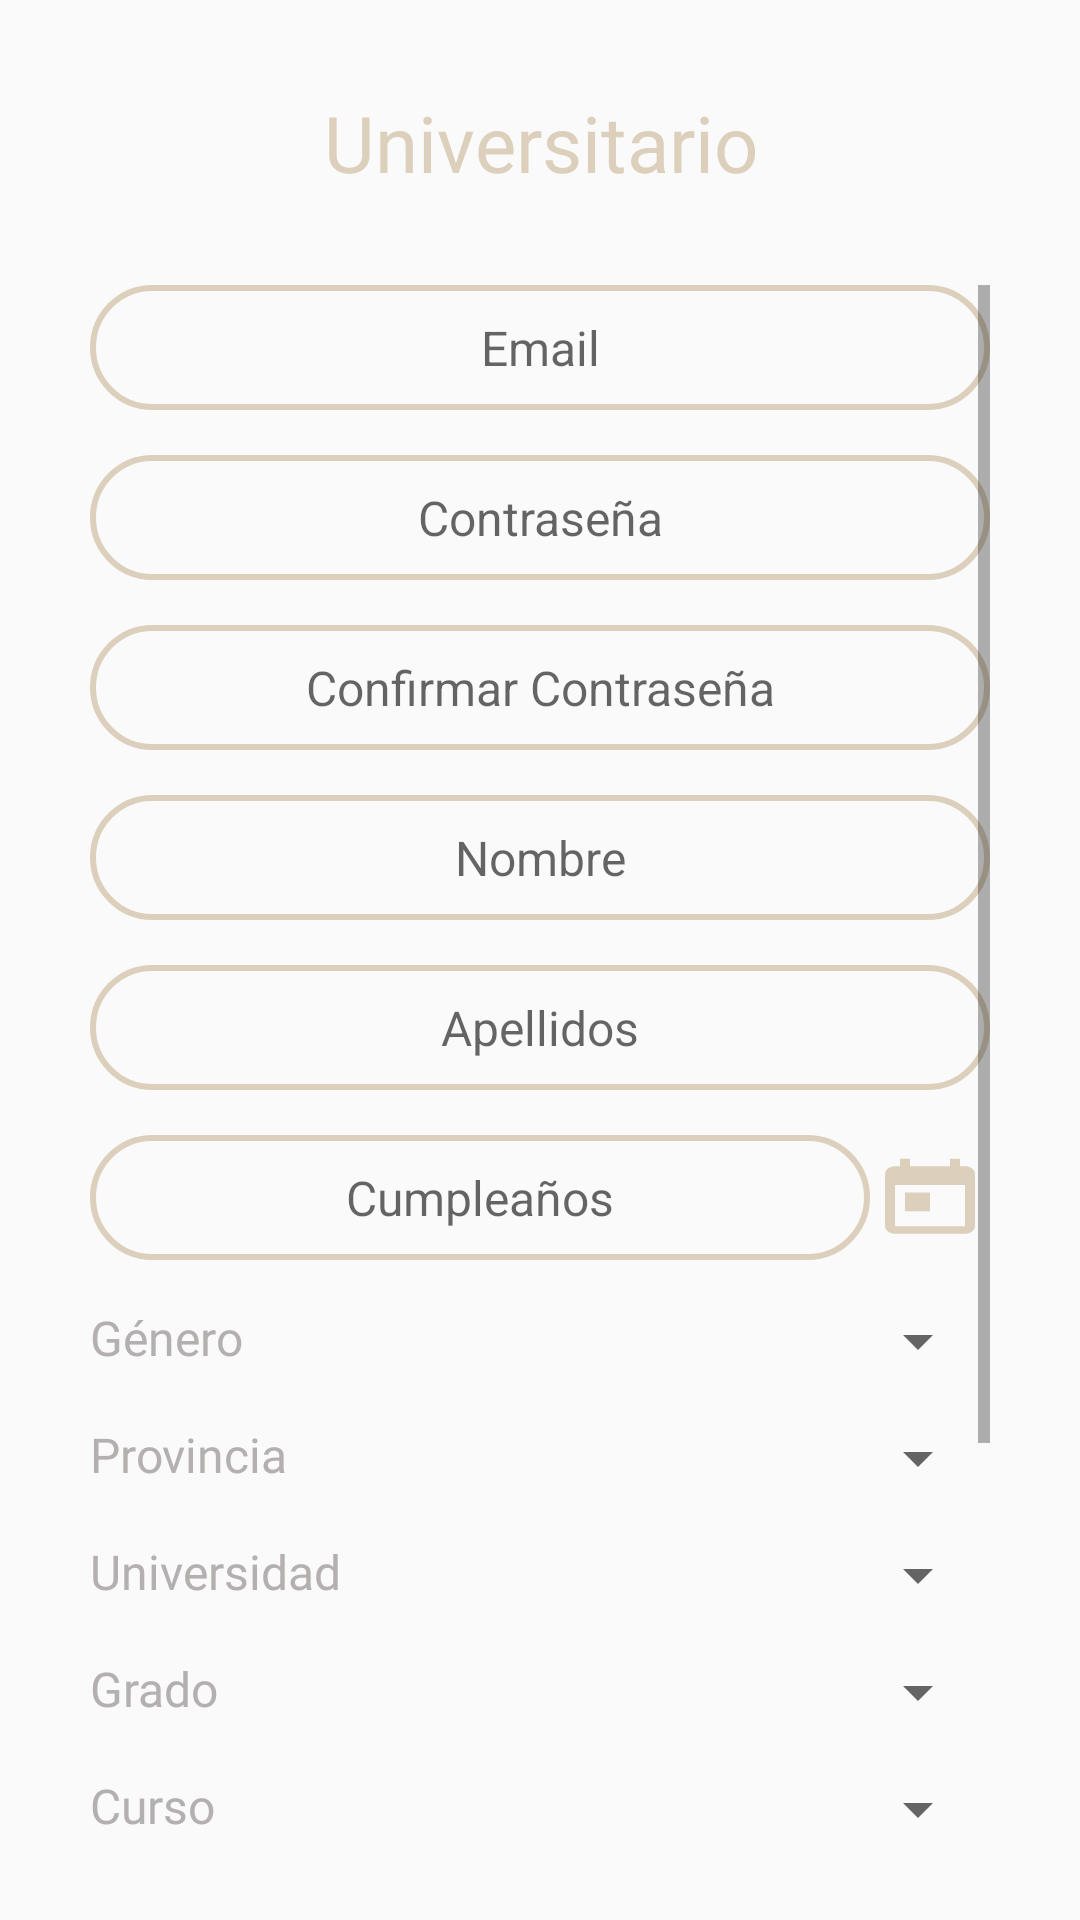

Produce the Android XML layout that renders to this screen, including the resource entries it uses.
<!-- AndroidManifest.xml: application theme Theme.AppCompat.Light.NoActionBar -->
<!-- res/layout/activity_college.xml -->
<?xml version="1.0" encoding="utf-8"?>
<LinearLayout
    xmlns:android="http://schemas.android.com/apk/res/android"
    xmlns:app="http://schemas.android.com/apk/res-auto"
    xmlns:tools="http://schemas.android.com/tools"
    android:layout_width="match_parent"
    android:layout_height="match_parent"
    tools:context=".activities.login.CollegeActivity"
    android:padding="30dp"
    android:orientation="vertical">

    <TextView
        android:layout_width="match_parent"
        android:layout_height="wrap_content"
        android:text="Universitario"
        android:textColor="@color/nepal_beige"
        android:fontFamily="@font/comfortaa_bold"
        android:textSize="26dp"
        android:textAlignment="center"
        android:paddingBottom="30dp"/>


    <ScrollView
        android:layout_width="match_parent"
        android:layout_height="wrap_content">

        <LinearLayout
            android:layout_width="match_parent"
            android:layout_height="match_parent"
            android:orientation="vertical">

            <EditText
                android:id="@+id/editText_email_college_signUp"
                android:layout_width="match_parent"
                android:layout_height="match_parent"
                android:background="@drawable/edit_text_frame"
                android:hint="Email"
                android:textAlignment="center"
                android:textSize="16dp"
                android:padding="10dp"
                android:layout_marginBottom="15dp"
                android:inputType="textEmailAddress"/>

            <EditText
                android:id="@+id/editText_password_college_signUp"
                android:layout_width="match_parent"
                android:layout_height="match_parent"
                android:background="@drawable/edit_text_frame"
                android:hint="Contraseña"
                android:textAlignment="center"
                android:textSize="16dp"
                android:padding="10dp"
                android:layout_marginBottom="15dp"
                android:inputType="textPassword" />

            <EditText
                android:id="@+id/editText_confirmPassword_college_signUp"
                android:layout_width="match_parent"
                android:layout_height="match_parent"
                android:background="@drawable/edit_text_frame"
                android:hint="Confirmar Contraseña"
                android:textAlignment="center"
                android:textSize="16dp"
                android:padding="10dp"
                android:layout_marginBottom="15dp"
                android:inputType="textPassword" />

            <EditText
                android:id="@+id/editText_name_college_signUp"
                android:layout_width="match_parent"
                android:layout_height="match_parent"
                android:background="@drawable/edit_text_frame"
                android:hint="Nombre"
                android:textAlignment="center"
                android:textSize="16dp"
                android:padding="10dp"
                android:layout_marginBottom="15dp"/>

            <EditText
                android:id="@+id/editText_lastName_college_signUp"
                android:layout_width="match_parent"
                android:layout_height="match_parent"
                android:background="@drawable/edit_text_frame"
                android:hint="Apellidos"
                android:textAlignment="center"
                android:textSize="16dp"
                android:padding="10dp"
                android:layout_marginBottom="15dp"/>

            <LinearLayout
                android:layout_width="match_parent"
                android:layout_height="wrap_content"
                android:orientation="horizontal"
                android:layout_marginBottom="15dp">

                <TextView
                    android:id="@+id/textView_birthday_college_signUp"
                    android:layout_width="wrap_content"
                    android:layout_height="wrap_content"
                    android:background="@drawable/edit_text_frame"
                    android:layout_weight="2"
                    android:textAlignment="center"
                    android:padding="10dp"
                    android:textSize="16dp"
                    android:hint="Cumpleaños"/>

                <Button
                    android:id="@+id/button_birthday_college_signUp"
                    android:layout_width="40dp"
                    android:layout_height="30dp"
                    android:background="@drawable/ic_calendar"
                    android:onClick="setBirthday"/>
            </LinearLayout>

            <LinearLayout
                android:layout_width="match_parent"
                android:layout_height="wrap_content"
                android:orientation="horizontal"
                android:layout_marginBottom="15dp">

                <TextView
                    android:layout_width="wrap_content"
                    android:layout_height="match_parent"
                    android:text="Género"
                    android:fontFamily="@font/comfortaa_bold"
                    android:textColor="@color/gray"
                    android:textSize="16dp"
                    android:layout_weight="1"/>

                <Spinner
                    android:id="@+id/spinner_gender_college"
                    android:layout_width="wrap_content"
                    android:layout_height="match_parent"
                    android:layout_weight="1" />

            </LinearLayout>

            <LinearLayout
                android:layout_width="match_parent"
                android:layout_height="wrap_content"
                android:orientation="horizontal"
                android:layout_marginBottom="15dp">

                <TextView
                    android:layout_width="wrap_content"
                    android:layout_height="match_parent"
                    android:text="Provincia"
                    android:fontFamily="@font/comfortaa_bold"
                    android:textColor="@color/gray"
                    android:textSize="16dp"
                    android:layout_weight="1"/>

                <Spinner
                    android:id="@+id/spinner_province_college"
                    android:layout_width="wrap_content"
                    android:layout_height="match_parent"
                    android:layout_weight="1" />

            </LinearLayout>

            <LinearLayout
                android:layout_width="match_parent"
                android:layout_height="wrap_content"
                android:orientation="horizontal"
                android:layout_marginBottom="15dp">

                <TextView
                    android:layout_width="wrap_content"
                    android:layout_height="match_parent"
                    android:text="Universidad"
                    android:fontFamily="@font/comfortaa_bold"
                    android:textColor="@color/gray"
                    android:textSize="16dp"
                    android:layout_weight="0"/>

                <Spinner
                    android:id="@+id/spinner_university_college"
                    android:layout_width="wrap_content"
                    android:layout_height="match_parent"
                    android:layout_weight="2" />

            </LinearLayout>

            <LinearLayout
                android:layout_width="match_parent"
                android:layout_height="wrap_content"
                android:orientation="horizontal"
                android:layout_marginBottom="15dp">

                <TextView
                    android:layout_width="wrap_content"
                    android:layout_height="match_parent"
                    android:text="Grado"
                    android:fontFamily="@font/comfortaa_bold"
                    android:textColor="@color/gray"
                    android:textSize="16dp"
                    android:layout_weight="0"/>

                <Spinner
                    android:id="@+id/spinner_degree_college"
                    android:layout_width="wrap_content"
                    android:layout_height="match_parent"
                    android:layout_weight="2" />

            </LinearLayout>

            <LinearLayout
                android:layout_width="match_parent"
                android:layout_height="wrap_content"
                android:orientation="horizontal"
                android:layout_marginBottom="20dp">

                <TextView
                    android:layout_width="wrap_content"
                    android:layout_height="match_parent"
                    android:text="Curso"
                    android:fontFamily="@font/comfortaa_bold"
                    android:textColor="@color/gray"
                    android:textSize="16dp"
                    android:layout_weight="1"/>

                <Spinner
                    android:id="@+id/spinner_course_college"
                    android:layout_width="wrap_content"
                    android:layout_height="match_parent"
                    android:layout_weight="1" />

            </LinearLayout>

            <CheckBox
                android:id="@+id/checkBox_college_signUp"
                android:layout_width="wrap_content"
                android:layout_height="wrap_content"
                android:text="Acepto las condiciones de servicio y políticas de privacidad"
                android:textColor="@color/gray"
                app:layout_constraintEnd_toEndOf="parent"
                app:layout_constraintStart_toStartOf="parent"
                app:layout_constraintTop_toBottomOf="parent" />

            <Button
                android:layout_width="match_parent"
                android:layout_height="match_parent"
                android:background="@drawable/nepal_button"
                android:fontFamily="@font/comfortaa_bold"
                android:onClick="collegeSignUp"
                android:text="Registrarse"
                android:textColor="#FFFFFF"
                android:layout_marginTop="30dp"/>

            <TextView
                android:layout_width="match_parent"
                android:layout_height="match_parent"
                android:text="Atrás"
                android:textAlignment="center"
                android:layout_marginTop="15dp"
                android:textColor="@color/gray"
                android:clickable="true"
                android:onClick="goToLogin"/>

        </LinearLayout>

    </ScrollView>

</LinearLayout>
<!-- resources referenced by this layout -->
<resources>
  <color name="gray">#B5B0B0</color>
  <color name="nepal_beige">#DCD0BC</color>
  <!-- drawable edit_text_frame (drawable) -->
  <?xml version="1.0" encoding="utf-8"?>
  <shape xmlns:android="http://schemas.android.com/apk/res/android">
  
      <corners android:radius="20dp"/>
      <stroke android:width="2dp"
          android:color="@color/nepal_beige"/>
  </shape>
  <!-- drawable ic_calendar (drawable) -->
  <vector android:height="24dp" android:tint="#DCD0BC"
      android:viewportHeight="24" android:viewportWidth="24"
      android:width="24dp" xmlns:android="http://schemas.android.com/apk/res/android">
      <path android:fillColor="@android:color/white" android:pathData="M19,3h-1L18,1h-2v2L8,3L8,1L6,1v2L5,3c-1.11,0 -1.99,0.9 -1.99,2L3,19c0,1.1 0.89,2 2,2h14c1.1,0 2,-0.9 2,-2L21,5c0,-1.1 -0.9,-2 -2,-2zM19,19L5,19L5,8h14v11zM7,10h5v5L7,15z"/>
  </vector>
  <!-- drawable nepal_button (drawable) -->
  <?xml version="1.0" encoding="utf-8"?>
  <shape xmlns:android="http://schemas.android.com/apk/res/android">
      <corners android:radius="20dp"/>
  
      <solid android:color="@color/nepal_beige"/>
  </shape>
</resources>
